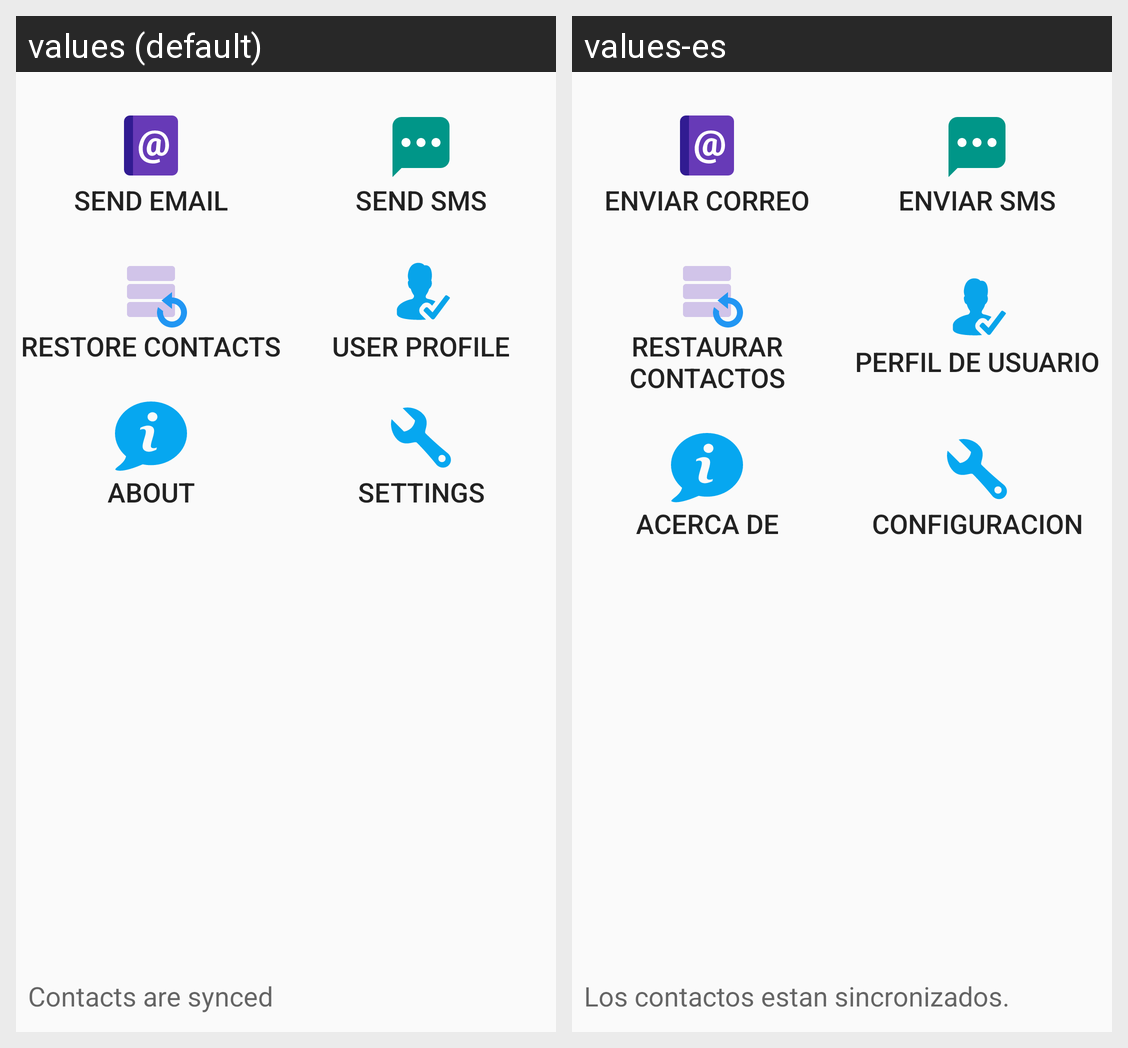

Locale-by-locale string values for the Android screen shown in this grid:
Android screen res/layout/activity_contact_synch.xml rendered under 2 locales, left to right: values (default), values-es. Device: Nexus 5 (rendered at 1080×1920; each locale shown at half size, 540×960, under a caption strip naming it); theme Theme.AppCompat.Light.
Strings drawn on this screen, with the default value and each locale's value (text and hints the layout hard-codes, and strings that could not be matched under every locale, appear in the picture but are not listed):

sendEmail
  values: Send Email
  values-es: Enviar correo

sendSMS
  values: Send SMS
  values-es: Enviar SMS

initContactsBackup
  values: Restore Contacts
  values-es: Restaurar contactos

userProfile
  values: User Profile
  values-es: Perfil de usuario

about
  values: About
  values-es: Acerca de

settings
  values: Settings
  values-es: Configuracion

contactsSynced
  values: Contacts are synced
  values-es: Los contactos estan sincronizados.
